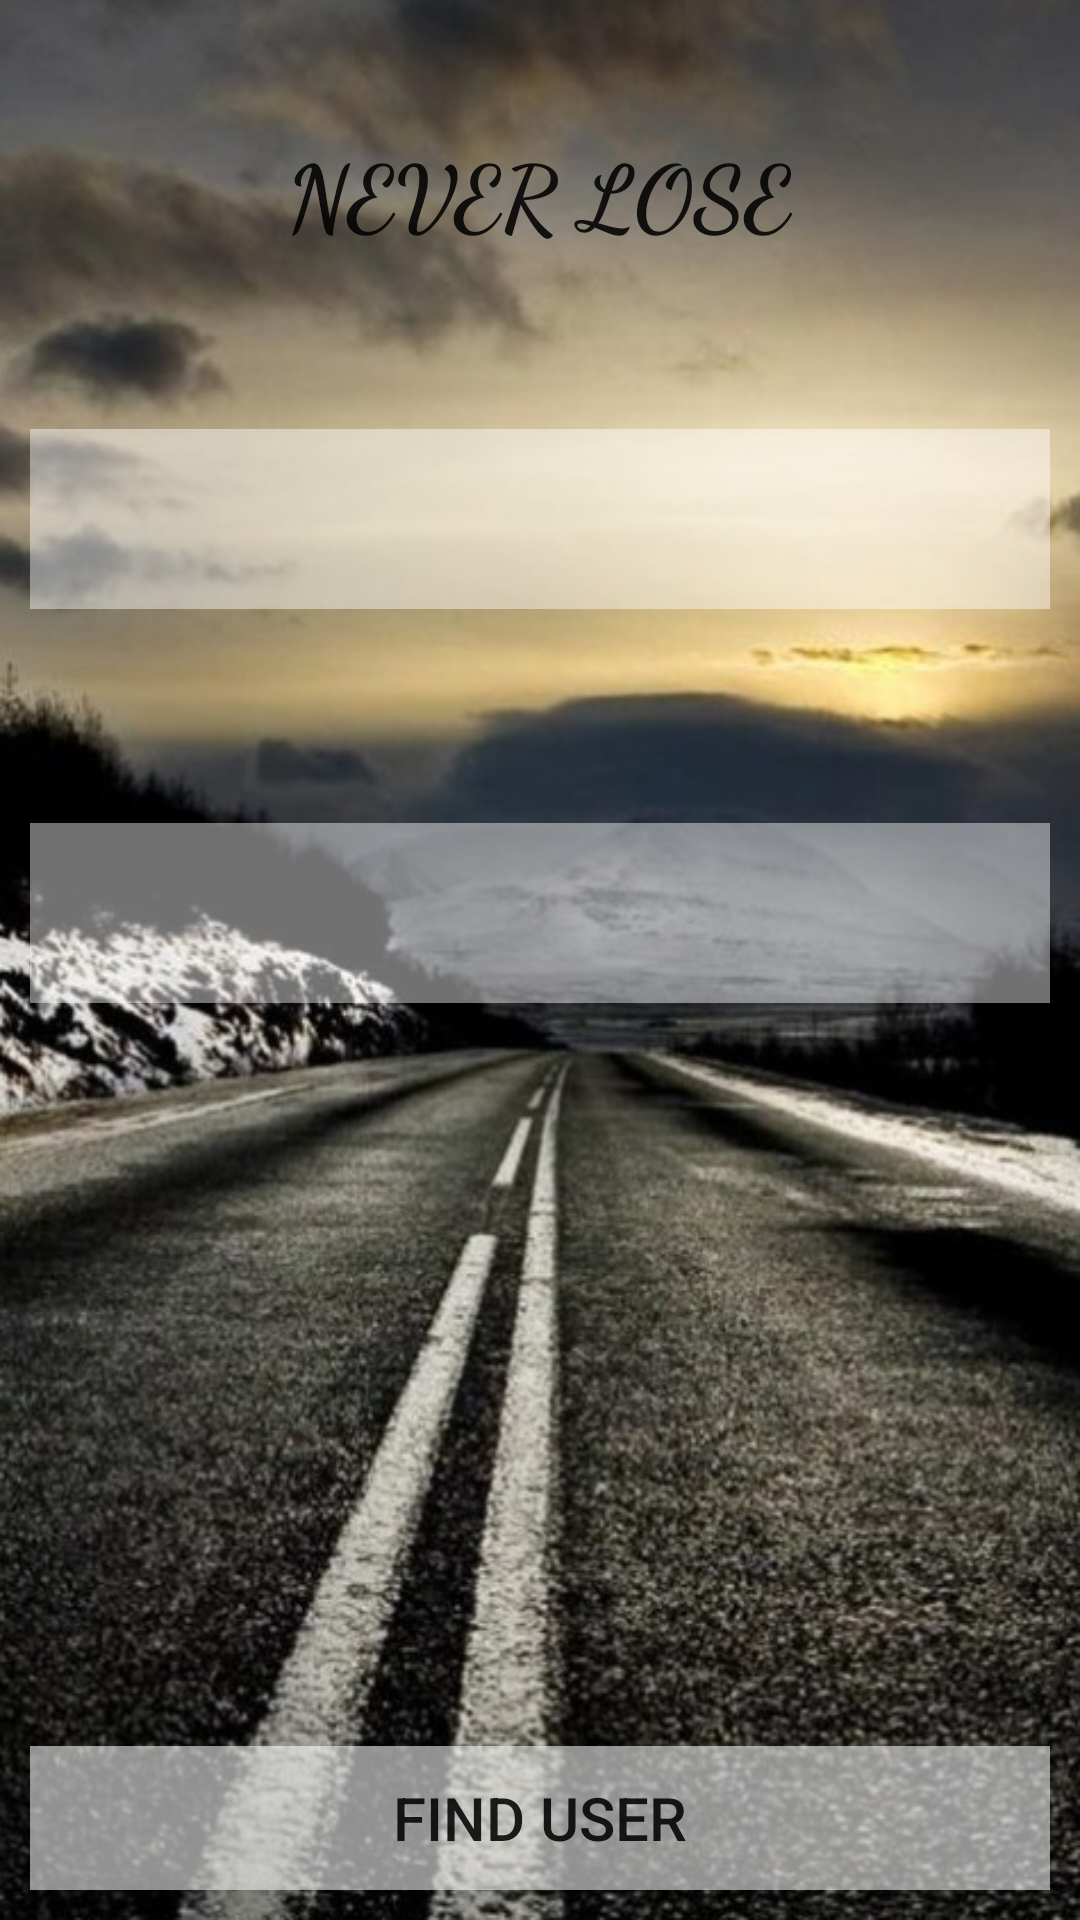

Reconstruct the res/layout file that produces this screen, plus the resources it refers to.
<!-- AndroidManifest.xml: application theme AppTheme -->
<!-- res/layout/activity_hs.xml -->
<?xml version="1.0" encoding="utf-8"?>
<RelativeLayout xmlns:android="http://schemas.android.com/apk/res/android"
    xmlns:app="http://schemas.android.com/apk/res-auto"
    xmlns:tools="http://schemas.android.com/tools"
    android:layout_width="match_parent"
    android:layout_height="match_parent"
    tools:context="com.example.kush.tracker_final.hs"
    android:background="@drawable/helps">


    <TextView
        android:id="@+id/textView7"
        style="@style/Widget.AppCompat.TextView.SpinnerItem"
        android:layout_width="wrap_content"
        android:layout_height="wrap_content"
        android:fontFamily="cursive"
        android:text="NEVER LOSE"
        android:textColor="@color/common_google_signin_btn_text_dark_default"
        android:textDirection="anyRtl"
        android:textSize="30sp"
        android:textStyle="bold"
        android:typeface="serif"
        android:layout_alignParentTop="true"
        android:layout_centerHorizontal="true"
        android:layout_marginTop="43dp" />

    <android.support.design.widget.TextInputLayout
        android:layout_width="match_parent"
        android:layout_height="wrap_content"
        android:id="@+id/layout_un"
        android:textColor="@color/common_google_signin_btn_text_dark_focused"
        android:textColorHint="@color/common_google_signin_btn_text_dark_focused"
        app:errorEnabled="true"

        android:layout_marginLeft="10dp"
        android:layout_marginRight="10dp"
        android:layout_alignTop="@+id/textView7"
        android:layout_centerHorizontal="true"
        android:layout_marginTop="89dp">

        <EditText
            android:id="@+id/un"
            android:layout_width="match_parent"
            android:layout_height="60dp"
            android:layout_alignParentTop="true"
            android:layout_centerHorizontal="true"
            android:layout_marginTop="149dp"
            android:background="#70ffffff"
            android:ems="10"
            android:hint="username"
            android:inputType="textPersonName"
            android:textColor="@color/common_google_signin_btn_text_dark_focused"
            android:textColorHint="@color/common_google_signin_btn_text_dark_focused" />
    </android.support.design.widget.TextInputLayout>

    <android.support.design.widget.TextInputLayout
        android:layout_width="match_parent"
        android:layout_height="wrap_content"
        android:textColor="@color/common_google_signin_btn_text_dark_focused"
        android:textColorHint="@color/common_google_signin_btn_text_dark_focused"
        app:errorEnabled="true"
        android:id="@+id/layout_pw"
        android:layout_marginLeft="10dp"
        android:layout_marginRight="10dp"
        android:layout_marginTop="40dp"
        android:layout_below="@+id/layout_un"
        android:layout_centerHorizontal="true">

        <EditText
            android:id="@+id/pw"

            android:layout_width="match_parent"
            android:layout_height="60dp"

            android:layout_centerVertical="true"
            android:background="#70ffffff"
            android:ems="10"
            android:hint="password"
            android:inputType="textPassword"
            android:textColor="@color/common_google_signin_btn_text_dark_focused"
            android:textColorHint="@color/common_google_signin_btn_text_dark_focused" />
    </android.support.design.widget.TextInputLayout>


    <Button
        android:id="@+id/fu"
        android:layout_width="match_parent"
        android:layout_height="wrap_content"
        android:background="#90ffffff"
        android:onClick="fu"
        android:textSize="20dp"
        android:text="find user"
        android:layout_margin="10dp"
        android:layout_marginBottom="47dp"
        android:layout_alignParentBottom="true"
        android:layout_centerHorizontal="true" />
</RelativeLayout>
<!-- resources referenced by this layout -->
<resources>
  <!-- drawable helps: jpg bitmap (drawable, 123291 bytes) -->
  <style name="AppTheme" parent="Theme.AppCompat.Light.NoActionBar">
          
          <item name="colorPrimary">@color/colorPrimary</item>
          <item name="colorPrimaryDark">@color/colorPrimaryDark</item>
          <item name="colorAccent">@color/colorAccent</item>
          <item name="windowActionBar">false</item>
          <item name="windowNoTitle">true</item>
      </style>
  <color name="colorPrimary">#3F51B5</color>
  <color name="colorPrimaryDark">#303f9f</color>
  <color name="colorAccent">#FF4081</color>
</resources>
